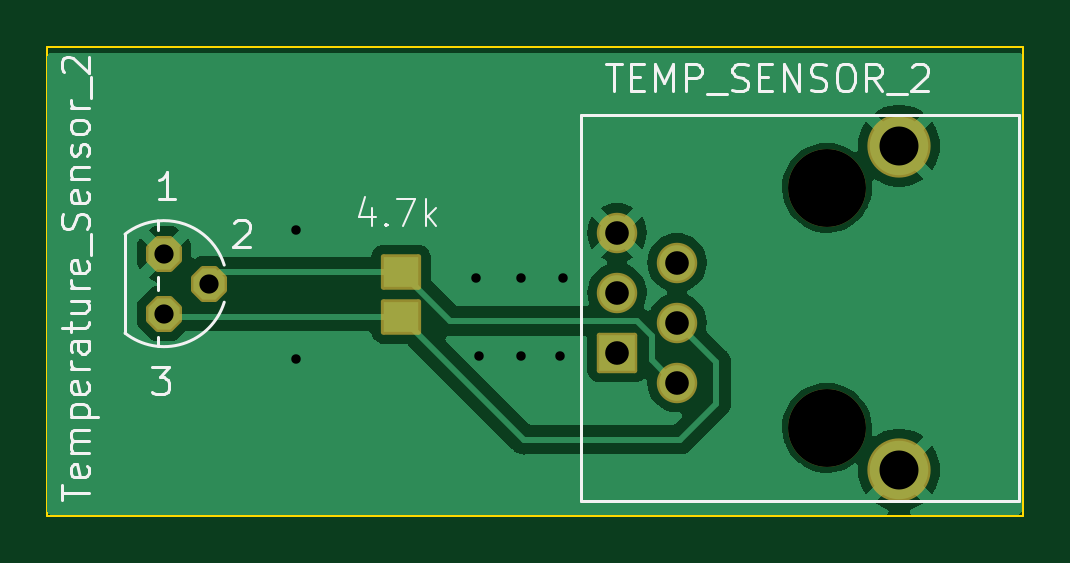
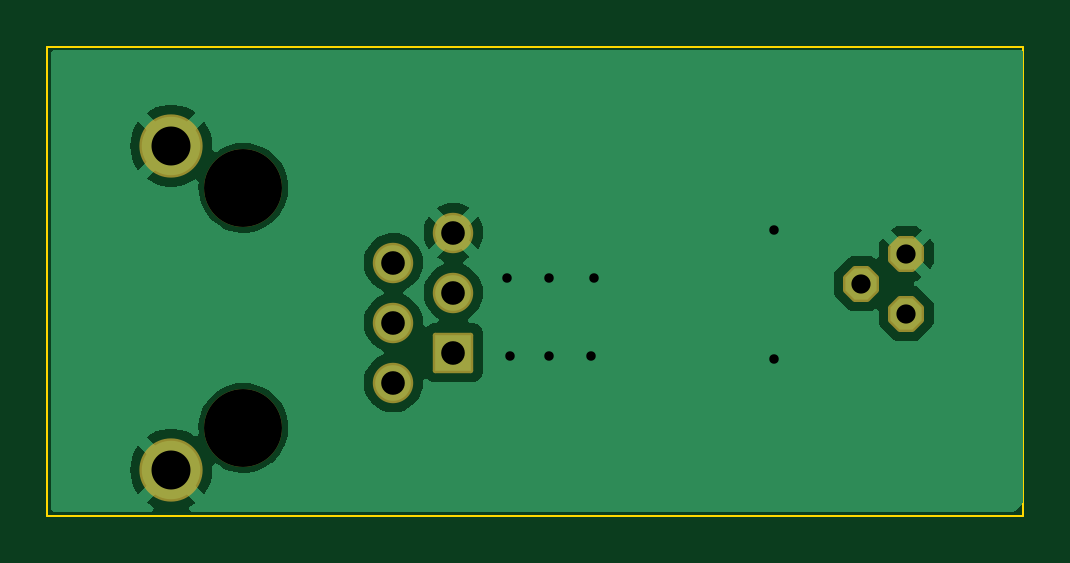
Circuit board: 11 layer files. Board 41.3 x 19.9 mm.
- bottom_copper: Temperature Sensor Board 2-B_Cu.gbr (23566 bytes)
- bottom_mask: Temperature Sensor Board 2-B_Mask.gbr (2116 bytes)
- paste: Temperature Sensor Board 2-B_Paste.gbr (469 bytes)
- bottom_silk: Temperature Sensor Board 2-B_Silkscreen.gbr (470 bytes)
- outline: Temperature Sensor Board 2-Edge_Cuts.gbr (626 bytes)
- top_copper: Temperature Sensor Board 2-F_Cu.gbr (27724 bytes)
- top_mask: Temperature Sensor Board 2-F_Mask.gbr (2295 bytes)
- paste: Temperature Sensor Board 2-F_Paste.gbr (571 bytes)
- top_silk: Temperature Sensor Board 2-F_Silkscreen.gbr (17754 bytes)
- drill: Temperature Sensor Board 2-NPTH.drl (371 bytes)
- drill: Temperature Sensor Board 2-PTH.drl (824 bytes)

=== bottom_copper: Temperature Sensor Board 2-B_Cu.gbr (23566 bytes, source omitted) ===
=== bottom_mask: Temperature Sensor Board 2-B_Mask.gbr (2116 bytes, source withheld) ===
=== paste: Temperature Sensor Board 2-B_Paste.gbr ===
%TF.GenerationSoftware,KiCad,Pcbnew,7.0.6*%
%TF.CreationDate,2023-12-02T19:46:18-07:00*%
%TF.ProjectId,Temperature Sensor Board 2,54656d70-6572-4617-9475-72652053656e,rev?*%
%TF.SameCoordinates,Original*%
%TF.FileFunction,Paste,Bot*%
%TF.FilePolarity,Positive*%
%FSLAX46Y46*%
G04 Gerber Fmt 4.6, Leading zero omitted, Abs format (unit mm)*
G04 Created by KiCad (PCBNEW 7.0.6) date 2023-12-02 19:46:18*
%MOMM*%
%LPD*%
G01*
G04 APERTURE LIST*
G04 APERTURE END LIST*
M02*

=== bottom_silk: Temperature Sensor Board 2-B_Silkscreen.gbr ===
%TF.GenerationSoftware,KiCad,Pcbnew,7.0.6*%
%TF.CreationDate,2023-12-02T19:46:18-07:00*%
%TF.ProjectId,Temperature Sensor Board 2,54656d70-6572-4617-9475-72652053656e,rev?*%
%TF.SameCoordinates,Original*%
%TF.FileFunction,Legend,Bot*%
%TF.FilePolarity,Positive*%
%FSLAX46Y46*%
G04 Gerber Fmt 4.6, Leading zero omitted, Abs format (unit mm)*
G04 Created by KiCad (PCBNEW 7.0.6) date 2023-12-02 19:46:18*
%MOMM*%
%LPD*%
G01*
G04 APERTURE LIST*
G04 APERTURE END LIST*
M02*

=== outline: Temperature Sensor Board 2-Edge_Cuts.gbr ===
%TF.GenerationSoftware,KiCad,Pcbnew,7.0.6*%
%TF.CreationDate,2023-12-02T19:46:18-07:00*%
%TF.ProjectId,Temperature Sensor Board 2,54656d70-6572-4617-9475-72652053656e,rev?*%
%TF.SameCoordinates,Original*%
%TF.FileFunction,Profile,NP*%
%FSLAX46Y46*%
G04 Gerber Fmt 4.6, Leading zero omitted, Abs format (unit mm)*
G04 Created by KiCad (PCBNEW 7.0.6) date 2023-12-02 19:46:18*
%MOMM*%
%LPD*%
G01*
G04 APERTURE LIST*
%TA.AperFunction,Profile*%
%ADD10C,0.100000*%
%TD*%
G04 APERTURE END LIST*
D10*
X109687354Y-84160354D02*
X151003000Y-84160354D01*
X151003000Y-104013000D01*
X109687354Y-104013000D01*
X109687354Y-84160354D01*
M02*

=== top_copper: Temperature Sensor Board 2-F_Cu.gbr (27724 bytes, source omitted) ===
=== top_mask: Temperature Sensor Board 2-F_Mask.gbr (2295 bytes, source withheld) ===
=== paste: Temperature Sensor Board 2-F_Paste.gbr ===
%TF.GenerationSoftware,KiCad,Pcbnew,7.0.6*%
%TF.CreationDate,2023-12-02T19:46:18-07:00*%
%TF.ProjectId,Temperature Sensor Board 2,54656d70-6572-4617-9475-72652053656e,rev?*%
%TF.SameCoordinates,Original*%
%TF.FileFunction,Paste,Top*%
%TF.FilePolarity,Positive*%
%FSLAX46Y46*%
G04 Gerber Fmt 4.6, Leading zero omitted, Abs format (unit mm)*
G04 Created by KiCad (PCBNEW 7.0.6) date 2023-12-02 19:46:18*
%MOMM*%
%LPD*%
G01*
G04 APERTURE LIST*
%ADD10R,1.500000X1.300000*%
G04 APERTURE END LIST*
D10*
%TO.C,4.7k*%
X124673354Y-93690354D03*
X124673354Y-95590354D03*
%TD*%
M02*

=== top_silk: Temperature Sensor Board 2-F_Silkscreen.gbr (17754 bytes, source omitted) ===
=== drill: Temperature Sensor Board 2-NPTH.drl ===
M48
; DRILL file {KiCad 7.0.6} date Sat Dec  2 19:46:22 2023
; FORMAT={-:-/ absolute / metric / decimal}
; #@! TF.CreationDate,2023-12-02T19:46:22-07:00
; #@! TF.GenerationSoftware,Kicad,Pcbnew,7.0.6
; #@! TF.FileFunction,NonPlated,1,2,NPTH
FMAT,2
METRIC
; #@! TA.AperFunction,NonPlated,NPTH,ComponentDrill
T1C3.300
%
G90
G05
T1
X142.707Y-90.134
X142.707Y-100.294
T0
M30

=== drill: Temperature Sensor Board 2-PTH.drl ===
M48
; DRILL file {KiCad 7.0.6} date Sat Dec  2 19:46:22 2023
; FORMAT={-:-/ absolute / metric / decimal}
; #@! TF.CreationDate,2023-12-02T19:46:22-07:00
; #@! TF.GenerationSoftware,Kicad,Pcbnew,7.0.6
; #@! TF.FileFunction,Plated,1,2,PTH
FMAT,2
METRIC
; #@! TA.AperFunction,Plated,PTH,ViaDrill
T1C0.400
; #@! TA.AperFunction,Plated,PTH,ComponentDrill
T2C0.813
; #@! TA.AperFunction,Plated,PTH,ComponentDrill
T3C1.000
; #@! TA.AperFunction,Plated,PTH,ComponentDrill
T4C1.650
%
G90
G05
T1
X120.228Y-91.907
X120.228Y-97.368
X127.848Y-93.939
X127.975Y-97.241
X129.753Y-93.939
X129.753Y-97.241
X131.404Y-97.241
X131.531Y-93.939
T2
X114.64Y-92.923
X114.64Y-95.463
X116.545Y-94.193
T3
X133.817Y-92.034
X133.817Y-94.574
X133.817Y-97.114
X136.357Y-93.304
X136.357Y-95.844
X136.357Y-98.384
T4
X145.757Y-88.354
X145.757Y-102.074
T0
M30

